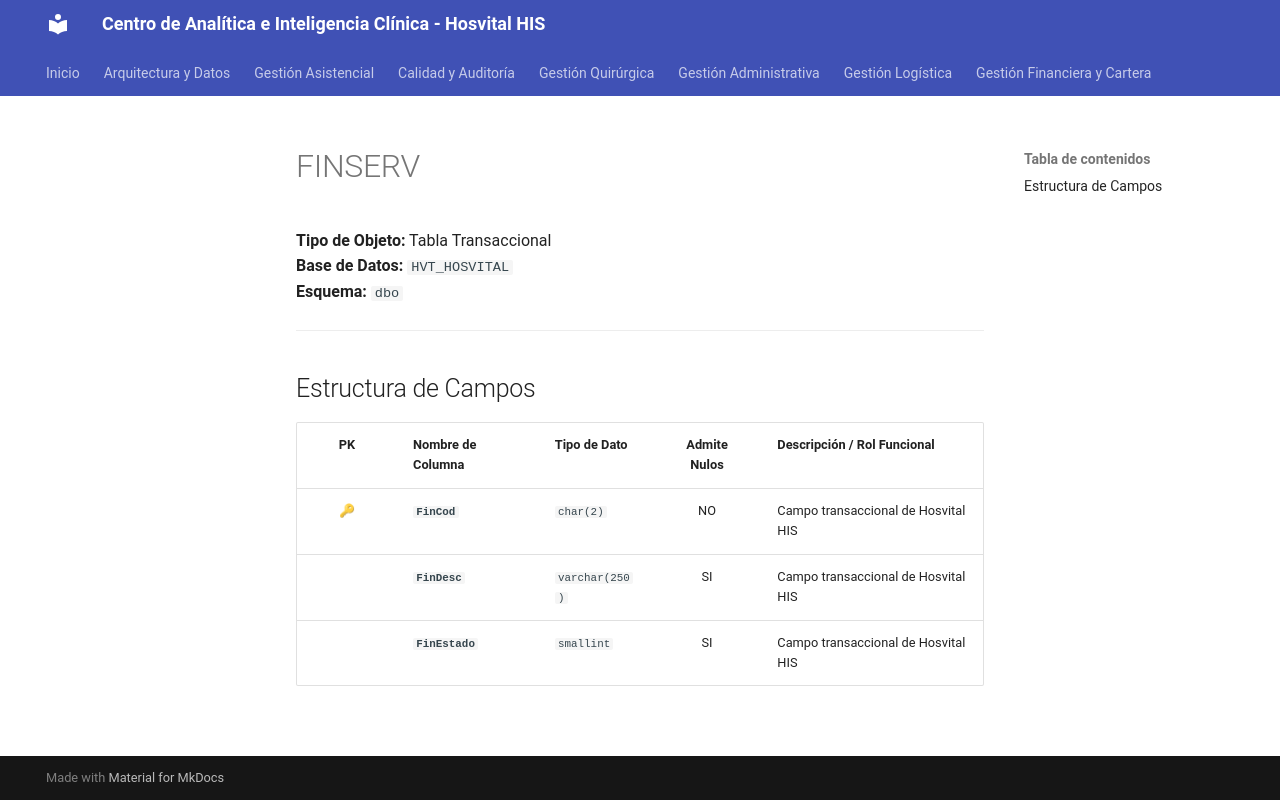

repository: SoporteSaludtech/superset-docs · page: diccionario-general/FINSERV/index.html · generator: mkdocs

# FINSERV

**Tipo de Objeto:** Tabla Transaccional  
**Base de Datos:** `HVT_HOSVITAL`  
**Esquema:** `dbo`

---

## Estructura de Campos

| PK | Nombre de Columna | Tipo de Dato | Admite Nulos | Descripción / Rol Funcional |
| :-: | :--- | :--- | :-: | :--- |
| 🔑 | **`FinCod`** | `char(2)` | NO | Campo transaccional de Hosvital HIS |
|  | **`FinDesc`** | `varchar(250)` | SI | Campo transaccional de Hosvital HIS |
|  | **`FinEstado`** | `smallint` | SI | Campo transaccional de Hosvital HIS |
